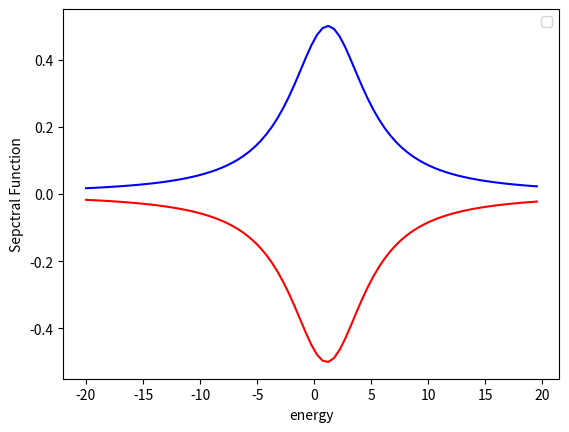

Here is the Python script that generated this plot:
import scipy.linalg as la
import matplotlib.pyplot as plt
import numpy as np
import math
from dataclasses import dataclass
import time
#some global variables


class HubbardHamiltonian: 
    onsite: float
    gamma: float
    hopping: float
    hubbard_interaction: float
    chain_length: int
    matrix=None
    effective_matrix=None
    Self_energy_left=None
    Self_energy_right=None

    
    def __init__(self, parameters):
        self.onsite = parameters.onsite
        self.hopping = parameters.hopping
        self.chain_length = parameters.chain_length
        self.gamma = parameters.gamma
        self.hubbard_interaction=parameters.hubbard_interaction
      #these are now 1d arrays as I only pass the occupation level for a specific iteration.
            
        self.matrix=create_matrix(self.chain_length)
        self.efffective_matrix=create_matrix(self.chain_length)
        self.Self_energy_left=create_matrix(self.chain_length)
        self.Self_energy_right=create_matrix(self.chain_length)
        
        for i in range(0,self.chain_length):
            self.matrix[i][i]=self.onsite
            
        for i in range(0,self.chain_length-1):
            self.matrix[i][i+1]=self.hopping
            self.matrix[i+1][i]=self.hopping   
                            
        self.Self_energy_right[-1][-1] = -1j * self.gamma      
        self.Self_energy_left[0][0]= -1j * self.gamma
        
        for i in range(0,self.chain_length):
            for j in range(0,self.chain_length):  
                self.efffective_matrix[i][j]=self.matrix[i][j]+self.Self_energy_right[i][j]+self.Self_energy_left[i][j]
    
    def print(self):
        for i in range(0,self.chain_length):
            row_string = " ".join((str(r).rjust(5, " ") for r in self.efffective_matrix[i])) #rjust adds padding, join connects them all
            print(row_string)





@dataclass #creates init function for me
class Parameters:
    onsite: float
    gamma: float
    hopping: float
    chain_length: int
    chemical_potential: float
    temperature: float
    steps: float
    e_upper_bound: float
    e_lower_bound: float
    hubbard_interaction: float


def fermi_function(energy, parameters):
    if(parameters.temperature==0):
        if(energy < parameters.chemical_potential):
            return 1
        else:
            return 0
    else:
        return 1/(1+math.exp((energy-parameters.chemical_potential)/parameters.temperature))
    
def integrating_function(pdos, energy, parameters):
    delta_energy = (parameters.e_upper_bound-parameters.e_lower_bound)/parameters.steps
    result=0
    for r in range(0,parameters.steps):
        result=delta_energy * fermi_function(energy[r], parameters) * pdos[r] +result#pdos=PDOS
    
    return result

def spectral_function_calculator( green_function , parameters):
    spectral_function=create_matrix(parameters.chain_length)
    for i in range(0,parameters.chain_length):
        for j in range(0,parameters.chain_length):
            spectral_function[i][j]=1j*(green_function[i][j]-np.conjugate(green_function[j][i]))  
    return spectral_function
  
    

def create_matrix(size):
    return [[0.0 for x in range(size)] for y in range(size)]
          
def green_function_calculator( hamiltonian , self_energy, parameters, energy):
    inverse_green_function=create_matrix(parameters.chain_length)
    for i in range(0,parameters.chain_length):
           for j in range(0,parameters.chain_length): 
               if(i==j):                
                   inverse_green_function[i][j]=-hamiltonian.efffective_matrix[i][j]+energy-self_energy[i][j]
               else:
                   inverse_green_function[i][j]=-hamiltonian.efffective_matrix[i][j]
        #print(inverse_green_function[i])
    #hamiltonian.print()
    
    return la.inv(inverse_green_function, overwrite_a=False, check_finite=True)    
    

def get_spin_occupation(spectral_function, energy, parameters):
    
    x= 1/(2*np.pi)*integrating_function( spectral_function ,energy, parameters) 
    return x, 1-x

def get_self_consistent_occup(parameters,  energy ):
    green_function_up=[create_matrix(parameters.chain_length) for z in range(0,parameters.steps)] 
    green_function_down=[create_matrix(parameters.chain_length) for z in range(0,parameters.steps)]
    spectral_function_up=[create_matrix(parameters.chain_length) for z in range(0,parameters.steps)] 
    spectral_function_down=[create_matrix(parameters.chain_length) for z in range(0,parameters.steps)]
    self_energy_up=[create_matrix(parameters.chain_length) for z in range(0,parameters.steps)] 
    self_energy_down=[create_matrix(parameters.chain_length) for z in range(0,parameters.steps)]     
    spin_up_occup , spin_down_occup = [ 0.0 for x in range(0, parameters.chain_length)] , [ 0.0 for x in range(0, parameters.chain_length)]
    #this creates [ [ [0,0,0] , [0,0,0],, [0,0,0] ] , [0,0,0] , [0,0,0],, [0,0,0] ] ... ], ie one chain_length by chain_length 
    # dimesional create_matrix for each energy. The first index in spectral function refers to what energy we are selcting. 
    #the next two indices refer to which enter in our create_matrix we are selecting.    
    n=parameters.chain_length**2*parameters.steps
    differencelist=[0 for i in range(0,2*n)]
    old_green_function=[[[1.0+1j for x in range(parameters.chain_length)] for y in range(parameters.chain_length)] for z in range(0,parameters.steps)] 
    difference=100.0
    hamiltonian_up=HubbardHamiltonian(parameters)
    hamiltonian_down=HubbardHamiltonian(parameters) 
    
    while(difference>0.1):

        for r in range(0,parameters.steps):
            green_function_up[r]=green_function_calculator( hamiltonian_up , self_energy_up[r], parameters, energy[r])
            green_function_down[r]=green_function_calculator( hamiltonian_down, self_energy_down[r], parameters, energy[r])
            
            spectral_function_up[r]=spectral_function_calculator( green_function_up[r] , parameters)
            spectral_function_down[r]=spectral_function_calculator( green_function_down[r] , parameters)   
            
        for i in range(0,parameters.chain_length): #this is due to the spin_up_occup being of length chain_length
           spin_up_occup[i] , spin_down_occup[i] = get_spin_occupation([ e[i][i] for e in spectral_function_up], energy, parameters)

        #spin_up_occup.append( 1/(2*np.pi)*integrating_function( [ e[0][0] for e in spectral_function] , energy , parameters) )
        for r in range(0,parameters.steps):
                for i in range(0,parameters.chain_length):
                    self_energy_up[r][i][i]=parameters.hubbard_interaction*spin_down_occup[i]
                    self_energy_down[r][i][i]=parameters.hubbard_interaction*spin_up_occup[i]
                    for j in range(0, parameters.chain_length): #this is due to the spin_up_occup being of length chain_length
                    
                        differencelist[r+i+j]=abs(green_function_up[r][i][j].real-old_green_function[r][i][j].real)/abs(old_green_function[r][i][j].real)*100
                        differencelist[n+r+i+j]=abs(green_function_up[r][i][j].imag-old_green_function[r][i][j].imag)/abs(old_green_function[r][i][j].imag)*100
                        old_green_function[r][i][j]=green_function_up[r][i][j]

        difference=max(differencelist)
        print("The difference is " , difference)


                
        print(spin_up_occup)
    return spectral_function_up, spectral_function_down, spin_up_occup, spin_down_occup



def main():
    time_start = time.perf_counter()
    onsite, gamma, hopping, chemical_potential, temperature , hubbard_interaction = 1.0 , 2.0 , -1.0 ,0.0, 0.0 , 0.30
    chain_length=1
    
    steps=81 #number of energy points
    e_upper_bound , e_lower_bound = 20.0 , -20.0
    
    spin_up_occup , spin_down_occup = [ 0.0 for x in range(0, chain_length)] , [ 1.0 for x in range(0, chain_length)]

    parameters=Parameters(onsite, gamma, hopping, chain_length, chemical_potential, temperature, steps, e_upper_bound ,e_lower_bound, hubbard_interaction)


    energy=[e_lower_bound+(e_upper_bound-e_lower_bound)/steps*x for x in range(steps)]
    spectral_function_up=[create_matrix(chain_length) for z in range(0,steps)] 
    spectral_function_down=[create_matrix(chain_length) for z in range(0,steps)]
    #this creates [ [ [0,0,0] , [0,0,0],, [0,0,0] ] , [0,0,0] , [0,0,0],, [0,0,0] ] ... ], ie one chain_length by chain_length 
    # dimesional create_matrix for each energy. The first index in spectral function refers to what energy we are selcting. 
    #the next two indices refer to which enter in our create_matrix we are selecting.  
    
    
    spectral_function_up, spectral_function_down, spin_up_occup, spin_down_occup = get_self_consistent_occup(parameters,  energy )

    magnetisation=[spin_up_occup[i]-spin_down_occup[i] for i in range(0,chain_length)]
    print(" The spin up ocupation is ", spin_up_occup)
    print(" The spin down ocupation is ", spin_down_occup)
    #analytic2=[(2/np.pi)*gamma/((energy[x]-onsite-hubbard_interaction*spin_up_occup[-1]+hubbard_interaction*spin_down_occup[-1]*spin_up_occup[-1])**2+4*gamma**2) for x in range(steps)]   
    print("The magnetisation is ", magnetisation)
    #print(count)
    
    fig = plt.figure()
   

    for i in range(0,chain_length):
        plt.plot(energy, [ e[i][i] for e in spectral_function_up]  , color='blue' ) 
        plt.plot(energy, [ -e[i][i] for e in spectral_function_down], color='red')

    plt.legend(loc='upper right')
    plt.xlabel("energy")
    plt.ylabel("Sepctral Function")  
    plt.show()
    
    time_elapsed = (time.perf_counter() - time_start)
    print(" The time it took the computation for convergence method 3 is" , time_elapsed)
            
if __name__=="__main__":#this will only run if it is a script and not a import module
    main()
 
                

    """
    density_matrix_S=create_matrix(chain_length)   
    for i in range(0,chain_length):
        for j in range(0,chain_length):
            density_matrix_S[i][j]=integrating_function( [ e[i][j] for e in spectral_function] ,energy, parameters)#e is Energy
            print(density_matrix_S[i][j])
        print(" ")
    """

    """
        for i in range(0,chain_length): #this is due to the spin_up_occup being of length chain_length
           x, y = get_spin_occupation([ e[i][i] for e in spectral_function_up], energy, parameters)
           differencelist[i]=abs(spin_up_occup[i]-x)
           spin_up_occup[i]=x
           spin_down_occup[i] = y
    """ 
